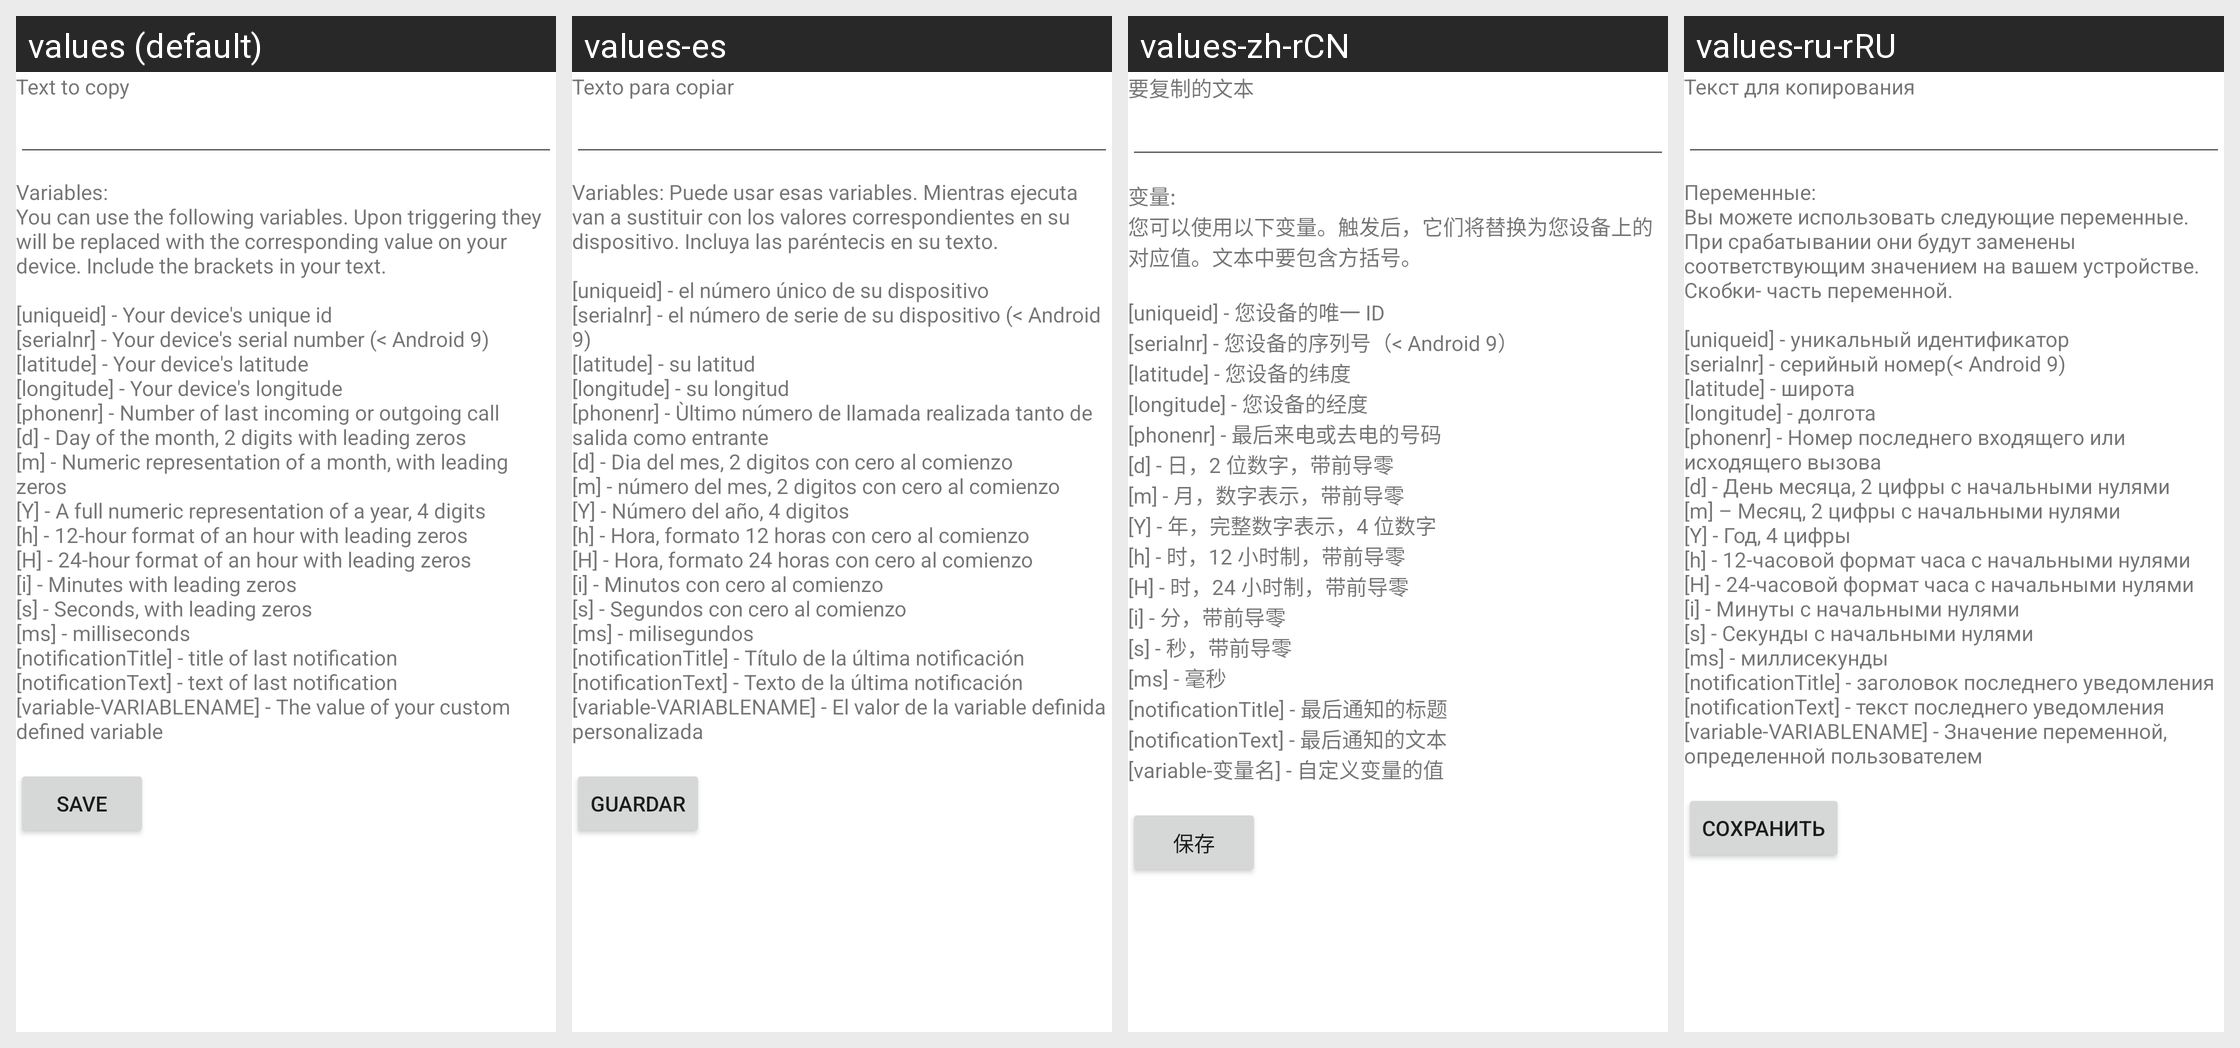

The Android screen above is rendered under several locales of the same app. Produce the string resources it draws, with the default and per-locale values.
Android screen res/layout/activity_manage_action_copy_to_clipboard.xml rendered under 4 locales, left to right: values (default), values-es, values-zh-rCN, values-ru-rRU. Device: Nexus 5 (rendered at 1080×1920; each locale shown at half size, 540×960, under a caption strip naming it); theme Theme.MaterialComponents.DayNight.NoActionBar.
Other locales in the repository, not shown: values-de, values-fr, values-it, values-nl, values-pl, values-ru.
Strings drawn on this screen, with the default value and each locale's value (text and hints the layout hard-codes, and strings that could not be matched under every locale, appear in the picture but are not listed):

textToCopy
  values: Text to copy
  values-es: Texto para copiar
  values-zh-rCN: 要复制的文本
  values-ru-rRU: Текст для копирования  [from values-ru]

urlLegend
  values: Variables:
      You can use the following variables. Upon triggering they will be replaced with the corresponding value on your device. Include the brackets in your text.
      
      [uniqueid] - Your device's unique id
      [serialnr] - Your device's serial number (< Android 9)
      [latitude] - Your device's latitude
      [longitude] - Your device's longitude
      [phonenr] - Number of last incoming or outgoing call
      [d] - Day of …[clipped]
  values-es: Variables: Puede usar esas variables. Mientras ejecuta van a sustituir con los valores correspondientes en su dispositivo. Incluya las paréntecis en su texto.
      
      [uniqueid] - el número único de su dispositivo
      [serialnr] - el número de serie de su dispositivo (< Android 9)
      [latitude] - su latitud
      [longitude] - su longitud
      [phonenr] - Ùltimo número de llamada realizada tanto de salida como …[clipped]
  values-zh-rCN: 变量:
      您可以使用以下变量。触发后，它们将替换为您设备上的对应值。文本中要包含方括号。
      
      [uniqueid] - 您设备的唯一 ID
      [serialnr] - 您设备的序列号（< Android 9）
      [latitude] - 您设备的纬度
      [longitude] - 您设备的经度
      [phonenr] - 最后来电或去电的号码
      [d] - 日，2 位数字，带前导零
      [m] - 月，数字表示，带前导零
      [Y] - 年，完整数字表示，4 位数字
      [h] - 时，12 小时制，带前导零
      [H] - 时，24 小时制，带前导零
      [i] - 分，带前导零
      [s] - 秒，带前导零
      [ms] - 毫秒
      [notificationTitle] - 最后通知的标题
      [notificationText] - 最后通知的文本
      [variable-变量名] - 自定义变量的值
  values-ru-rRU: Переменные:
      Вы можете использовать следующие переменные. При срабатывании они будут заменены соответствующим значением на вашем устройстве. Скобки- часть переменной.
      
      [uniqueid] - уникальный идентификатор
      [serialnr] - серийный номер(< Android 9)
      [latitude] - широта
      [longitude] - долгота
      [phonenr] - Номер последнего входящего или исходящего вызова
      [d] - День месяца, 2 цифры с начальными нулями
      [m] …[clipped]

save
  values: Save
  values-es: Guardar
  values-zh-rCN: 保存
  values-ru-rRU: Сохранить
